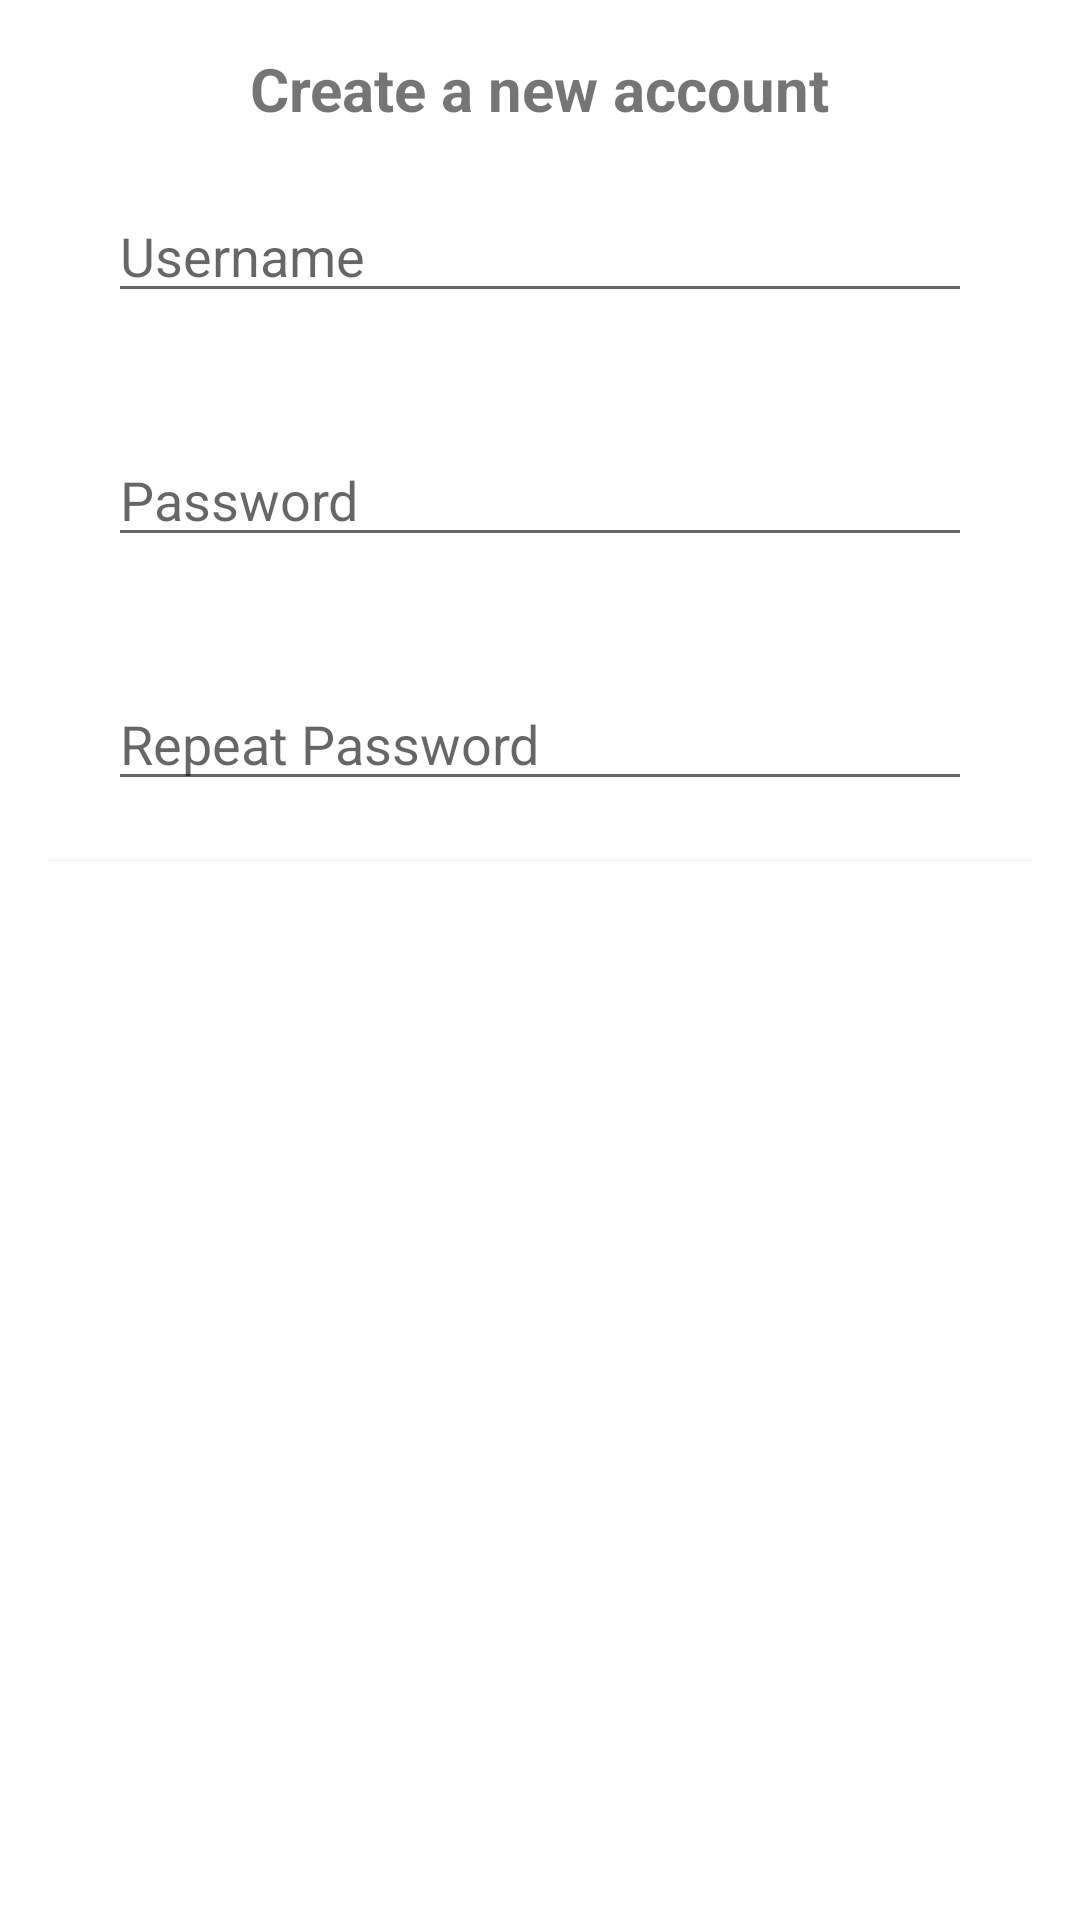

Layout XML and referenced resources for this Android screen:
<!-- AndroidManifest.xml: application theme Theme.PSI_TT_Lagares_Otero -->
<!-- res/layout/activity_register.xml -->
<?xml version="1.0" encoding="utf-8"?>

<RelativeLayout xmlns:android="http://schemas.android.com/apk/res/android"
    xmlns:app="http://schemas.android.com/apk/res-auto"
    xmlns:tools="http://schemas.android.com/tools"
    android:layout_width="match_parent"
    android:layout_height="match_parent"
    tools:context=".RegisterActivity">


    <LinearLayout
        android:layout_width="match_parent"
        android:layout_height="wrap_content"
        android:orientation="vertical"
        android:gravity="center_horizontal"
        android:layout_below="@+id/toolbar"
        android:padding="16dp">

        <TextView
            android:layout_width="wrap_content"
            android:layout_height="wrap_content"
            android:text="Create a new account"
            android:textSize="20sp"
            android:textStyle="bold"
            />

        <com.google.android.material.textfield.TextInputEditText
            android:layout_width="match_parent"
            android:layout_height="wrap_content"
            android:layout_margin="20dp"
            android:id="@+id/username"
            android:hint="Username"
            />



        <com.google.android.material.textfield.TextInputEditText
            android:layout_width="match_parent"
            android:layout_height="wrap_content"
            android:layout_margin="20dp"
            android:id="@+id/passwd"
            android:hint="Password"
            android:inputType="textPassword"
            />

        <com.google.android.material.textfield.TextInputEditText
            android:layout_width="match_parent"
            android:layout_height="wrap_content"
            android:layout_margin="20dp"
            android:id="@+id/passwd2"
            android:hint="Repeat Password"
            android:inputType="textPassword"
            />

        <Button
            android:layout_width="match_parent"
            android:layout_height="wrap_content"
            android:text="register"
            android:id="@+id/btn_register"
            android:textColor="#ffff"
            android:background="@color/white"
            />

    </LinearLayout>


</RelativeLayout>
<!-- resources referenced by this layout -->
<resources>
  <style name="Theme.PSI_TT_Lagares_Otero" parent="Theme.MaterialComponents.DayNight.DarkActionBar">
          
          <item name="colorPrimary">@color/purple_500</item>
          <item name="colorPrimaryVariant">@color/purple_700</item>
          <item name="colorOnPrimary">@color/white</item>
          
          <item name="colorSecondary">@color/teal_200</item>
          <item name="colorSecondaryVariant">@color/teal_700</item>
          <item name="colorOnSecondary">@color/black</item>
          
          <item name="android:statusBarColor" tools:targetApi="l">?attr/colorPrimaryVariant</item>
          
      </style>
  <!-- not gathered from this repository: default colours our renderer supplied (Android Studio template values) -->
  <color name="purple_500">#FF6200EE</color>
  <color name="purple_700">#FF3700B3</color>
  <color name="teal_200">#FF03DAC5</color>
  <color name="teal_700">#FF018786</color>
  <color name="black">#FF000000</color>
  <color name="white">#FFFFFFFF</color>
</resources>
